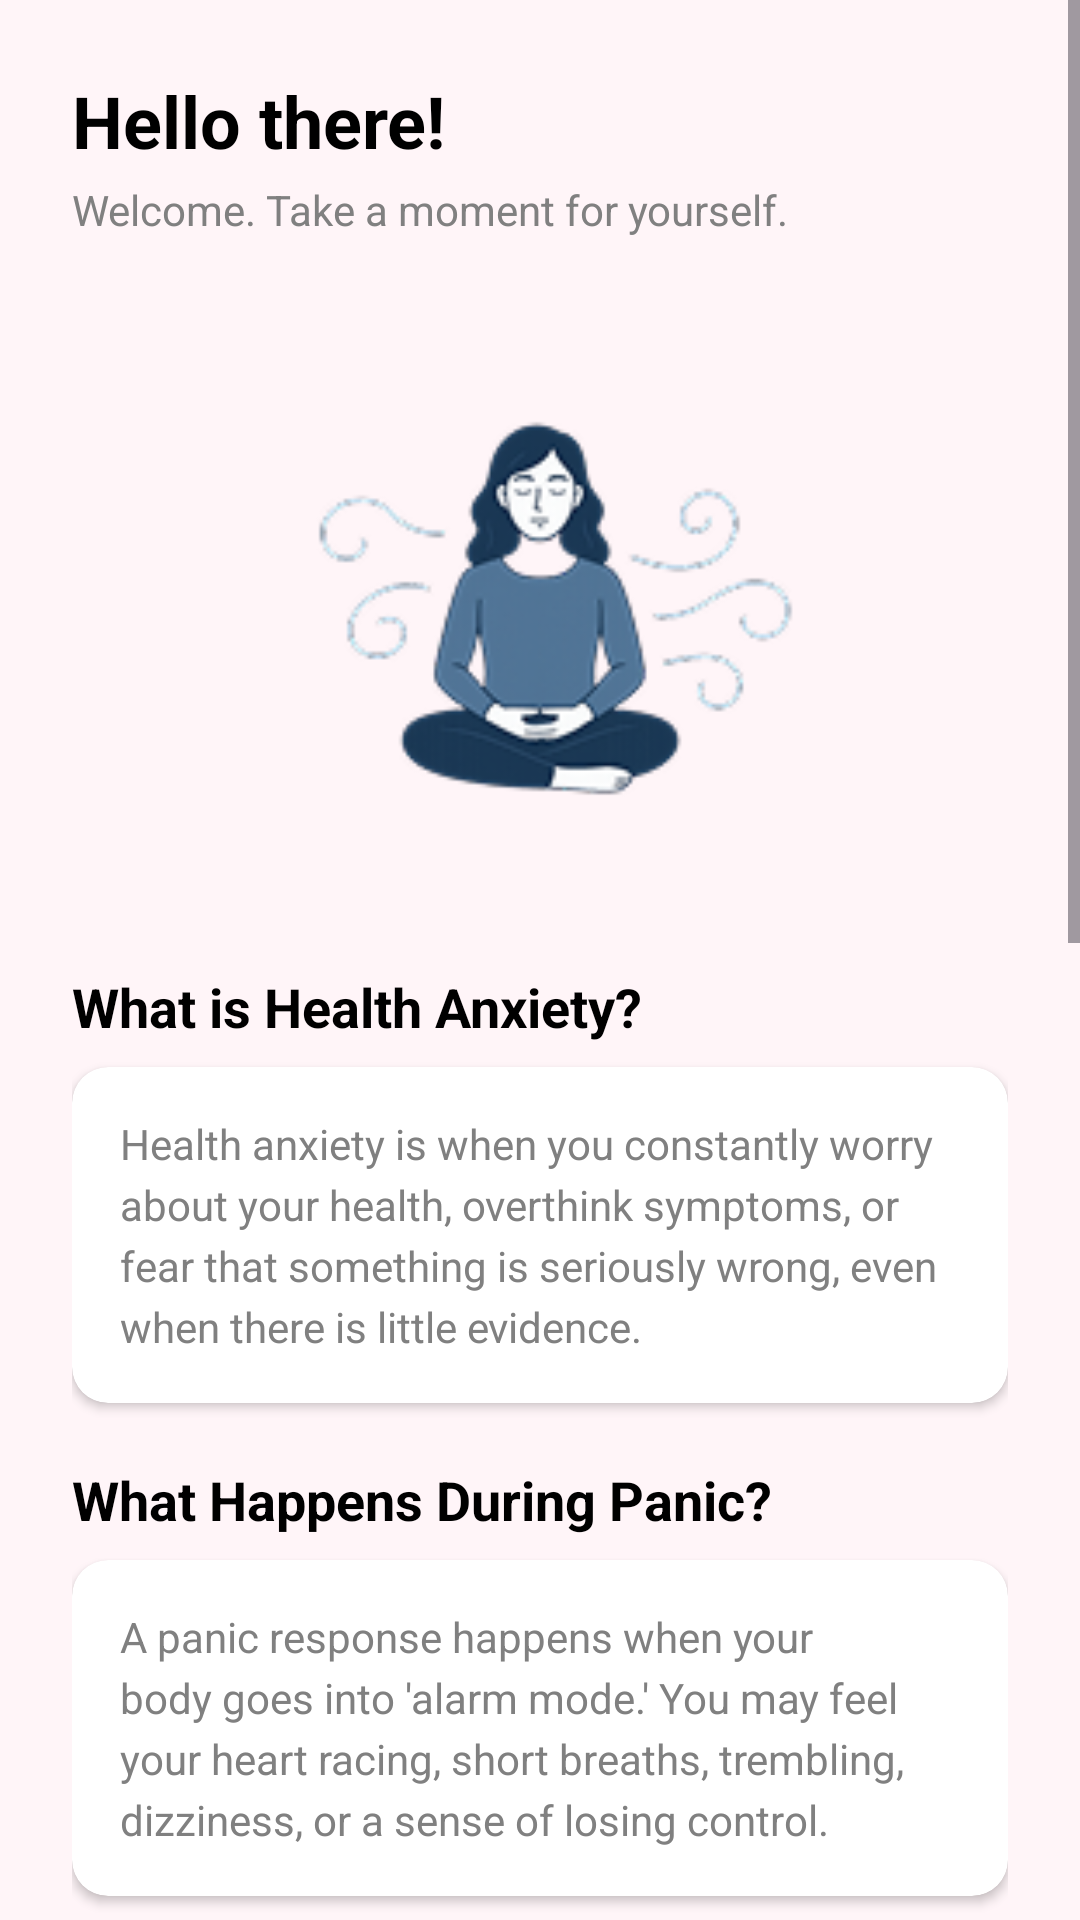

This screen was rendered from an Android layout file. Write that file and the resources it references.
<!-- AndroidManifest.xml: application theme Theme.TotalRelease -->
<!-- res/layout/activity_detail_anxiety.xml -->
<?xml version="1.0" encoding="utf-8"?>
<ScrollView xmlns:android="http://schemas.android.com/apk/res/android"
    xmlns:app="http://schemas.android.com/apk/res-auto"
    android:layout_width="match_parent"
    android:layout_height="match_parent"
    android:background="#FFF5F8"
    android:fillViewport="true">

    <LinearLayout
        android:layout_width="match_parent"
        android:layout_height="wrap_content"
        android:orientation="vertical"
        android:padding="24dp">

        <TextView
            android:layout_width="wrap_content"
            android:layout_height="wrap_content"
            android:text="Hello there!"
            android:textColor="#000000"
            android:textSize="24sp"
            android:textStyle="bold" />

        <TextView
            android:layout_width="wrap_content"
            android:layout_height="wrap_content"
            android:layout_marginTop="4dp"
            android:text="Welcome. Take a moment for yourself."
            android:textColor="#808080"
            android:textSize="14sp" />

        <ImageView
            android:layout_width="200dp"
            android:layout_height="200dp"
            android:layout_gravity="center"
            android:layout_marginTop="20dp"
            android:src="@drawable/intro"
            android:scaleType="fitCenter"/>

        <TextView
            android:layout_width="wrap_content"
            android:layout_height="wrap_content"
            android:layout_marginTop="24dp"
            android:text="What is Health Anxiety?"
            android:textColor="#000000"
            android:textSize="18sp"
            android:textStyle="bold" />

        <androidx.cardview.widget.CardView
            android:layout_width="match_parent"
            android:layout_height="wrap_content"
            android:layout_marginTop="8dp"
            app:cardBackgroundColor="#FFFFFF"
            app:cardCornerRadius="12dp"
            app:cardElevation="2dp">
            <TextView
                android:layout_width="match_parent"
                android:layout_height="wrap_content"
                android:lineSpacingExtra="4dp"
                android:padding="16dp"
                android:text="Health anxiety is when you constantly worry about your health, overthink symptoms, or fear that something is seriously wrong, even when there is little evidence."
                android:textColor="#808080"
                android:textSize="14sp" />
        </androidx.cardview.widget.CardView>

        <TextView
            android:layout_width="wrap_content"
            android:layout_height="wrap_content"
            android:layout_marginTop="20dp"
            android:text="What Happens During Panic?"
            android:textColor="#000000"
            android:textSize="18sp"
            android:textStyle="bold" />

        <androidx.cardview.widget.CardView
            android:layout_width="match_parent"
            android:layout_height="wrap_content"
            android:layout_marginTop="8dp"
            app:cardBackgroundColor="#FFFFFF"
            app:cardCornerRadius="12dp"
            app:cardElevation="2dp">
            <TextView
                android:layout_width="match_parent"
                android:layout_height="wrap_content"
                android:lineSpacingExtra="4dp"
                android:padding="16dp"
                android:text="A panic response happens when your body goes into 'alarm mode.' You may feel your heart racing, short breaths, trembling, dizziness, or a sense of losing control."
                android:textColor="#808080"
                android:textSize="14sp" />
        </androidx.cardview.widget.CardView>

        <TextView
            android:layout_width="wrap_content"
            android:layout_height="wrap_content"
            android:layout_marginTop="20dp"
            android:text="Why Does it Happen?"
            android:textColor="#000000"
            android:textSize="18sp"
            android:textStyle="bold" />

        <androidx.cardview.widget.CardView
            android:layout_width="match_parent"
            android:layout_height="wrap_content"
            android:layout_marginTop="8dp"
            app:cardBackgroundColor="#FFFFFF"
            app:cardCornerRadius="12dp"
            app:cardElevation="2dp">
            <TextView
                android:layout_width="match_parent"
                android:layout_height="wrap_content"
                android:lineSpacingExtra="4dp"
                android:padding="16dp"
                android:text="Health anxiety and panic often happen because your brain misinterprets normal sensations as danger.\nStress, overthinking, and fear make the signals stronger."
                android:textColor="#808080"
                android:textSize="14sp" />
        </androidx.cardview.widget.CardView>

        <TextView
            android:layout_width="wrap_content"
            android:layout_height="wrap_content"
            android:layout_marginTop="20dp"
            android:text="How to Manage Panic"
            android:textColor="#000000"
            android:textSize="18sp"
            android:textStyle="bold" />

        <androidx.cardview.widget.CardView
            android:layout_width="match_parent"
            android:layout_height="wrap_content"
            android:layout_marginTop="8dp"
            app:cardBackgroundColor="#FFFFFF"
            app:cardCornerRadius="12dp"
            app:cardElevation="2dp">
            <LinearLayout
                android:layout_width="match_parent"
                android:layout_height="wrap_content"
                android:orientation="vertical"
                android:padding="16dp">
                <TextView
                    android:layout_width="wrap_content"
                    android:layout_height="wrap_content"
                    android:text="1. Grounding Techniques"
                    android:textStyle="bold"
                    android:textColor="#005C88"/>
                <TextView
                    android:layout_width="match_parent"
                    android:layout_height="wrap_content"
                    android:layout_marginTop="4dp"
                    android:lineSpacingExtra="4dp"
                    android:text="Notice 5 things you see\n4 things you can touch\n3 things you hear\n2 things you smell\n1 thing you taste"
                    android:textColor="#808080"
                    android:textSize="14sp" />
            </LinearLayout>
        </androidx.cardview.widget.CardView>

        <androidx.cardview.widget.CardView
            android:layout_width="match_parent"
            android:layout_height="wrap_content"
            android:layout_marginTop="8dp"
            app:cardBackgroundColor="#FFFFFF"
            app:cardCornerRadius="12dp"
            app:cardElevation="2dp">
            <LinearLayout
                android:layout_width="match_parent"
                android:layout_height="wrap_content"
                android:orientation="vertical"
                android:padding="16dp">
                <TextView
                    android:layout_width="wrap_content"
                    android:layout_height="wrap_content"
                    android:text="2. Breathing Exercise"
                    android:textStyle="bold"
                    android:textColor="#005C88"/>
                <TextView
                    android:layout_width="match_parent"
                    android:layout_height="wrap_content"
                    android:layout_marginTop="4dp"
                    android:lineSpacingExtra="4dp"
                    android:text="Inhale for 4 seconds → Hold for 2 → Exhale for 6.\nRepeat until your body calms down."
                    android:textColor="#808080"
                    android:textSize="14sp" />
            </LinearLayout>
        </androidx.cardview.widget.CardView>

        <androidx.cardview.widget.CardView
            android:layout_width="match_parent"
            android:layout_height="wrap_content"
            android:layout_marginTop="8dp"
            app:cardBackgroundColor="#FFFFFF"
            app:cardCornerRadius="12dp"
            app:cardElevation="2dp">
            <LinearLayout
                android:layout_width="match_parent"
                android:layout_height="wrap_content"
                android:orientation="vertical"
                android:padding="16dp">
                <TextView
                    android:layout_width="wrap_content"
                    android:layout_height="wrap_content"
                    android:text="3. Label Your Thoughts"
                    android:textStyle="bold"
                    android:textColor="#005C88"/>
                <TextView
                    android:layout_width="match_parent"
                    android:layout_height="wrap_content"
                    android:layout_marginTop="4dp"
                    android:lineSpacingExtra="4dp"
                    android:text="Say to yourself:\n&quot;This is just anxiety, not danger.&quot;"
                    android:textStyle="bold"
                    android:textColor="#808080"
                    android:textSize="14sp" />
            </LinearLayout>
        </androidx.cardview.widget.CardView>

        <Button
            android:id="@+id/btnFinish"
            android:layout_width="match_parent"
            android:layout_height="60dp"
            android:layout_marginTop="30dp"
            android:layout_marginBottom="20dp"
            android:backgroundTint="#005C88"
            android:text="FINISH"
            android:textColor="#FFFFFF"
            android:textSize="18sp"
            android:textStyle="bold"
            app:cornerRadius="30dp" />

    </LinearLayout>
</ScrollView>
<!-- resources referenced by this layout -->
<resources>
  <!-- drawable intro: png bitmap (drawable, 17388 bytes) -->
  <style name="Theme.TotalRelease" parent="Base.Theme.TotalRelease" />
  <style name="Base.Theme.TotalRelease" parent="Theme.Material3.DayNight.NoActionBar">
          
          
      </style>
</resources>
